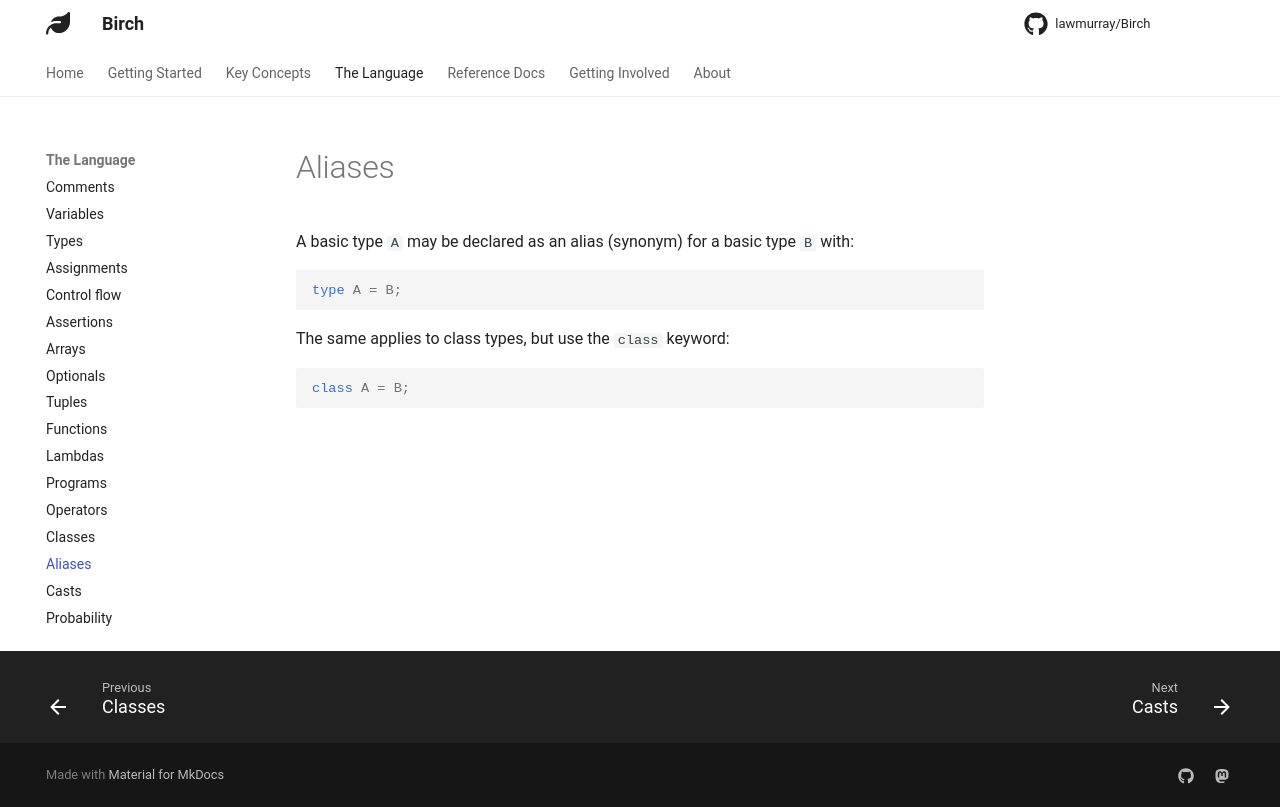

repository: lawmurray/birch-lang.org · page: language/aliases/index.html · generator: mkdocs

A basic type `A` may be declared as an alias (synonym) for a basic type `B` with:

```birch
type A = B;
```

The same applies to class types, but use the `class` keyword:

```birch
class A = B;
```
